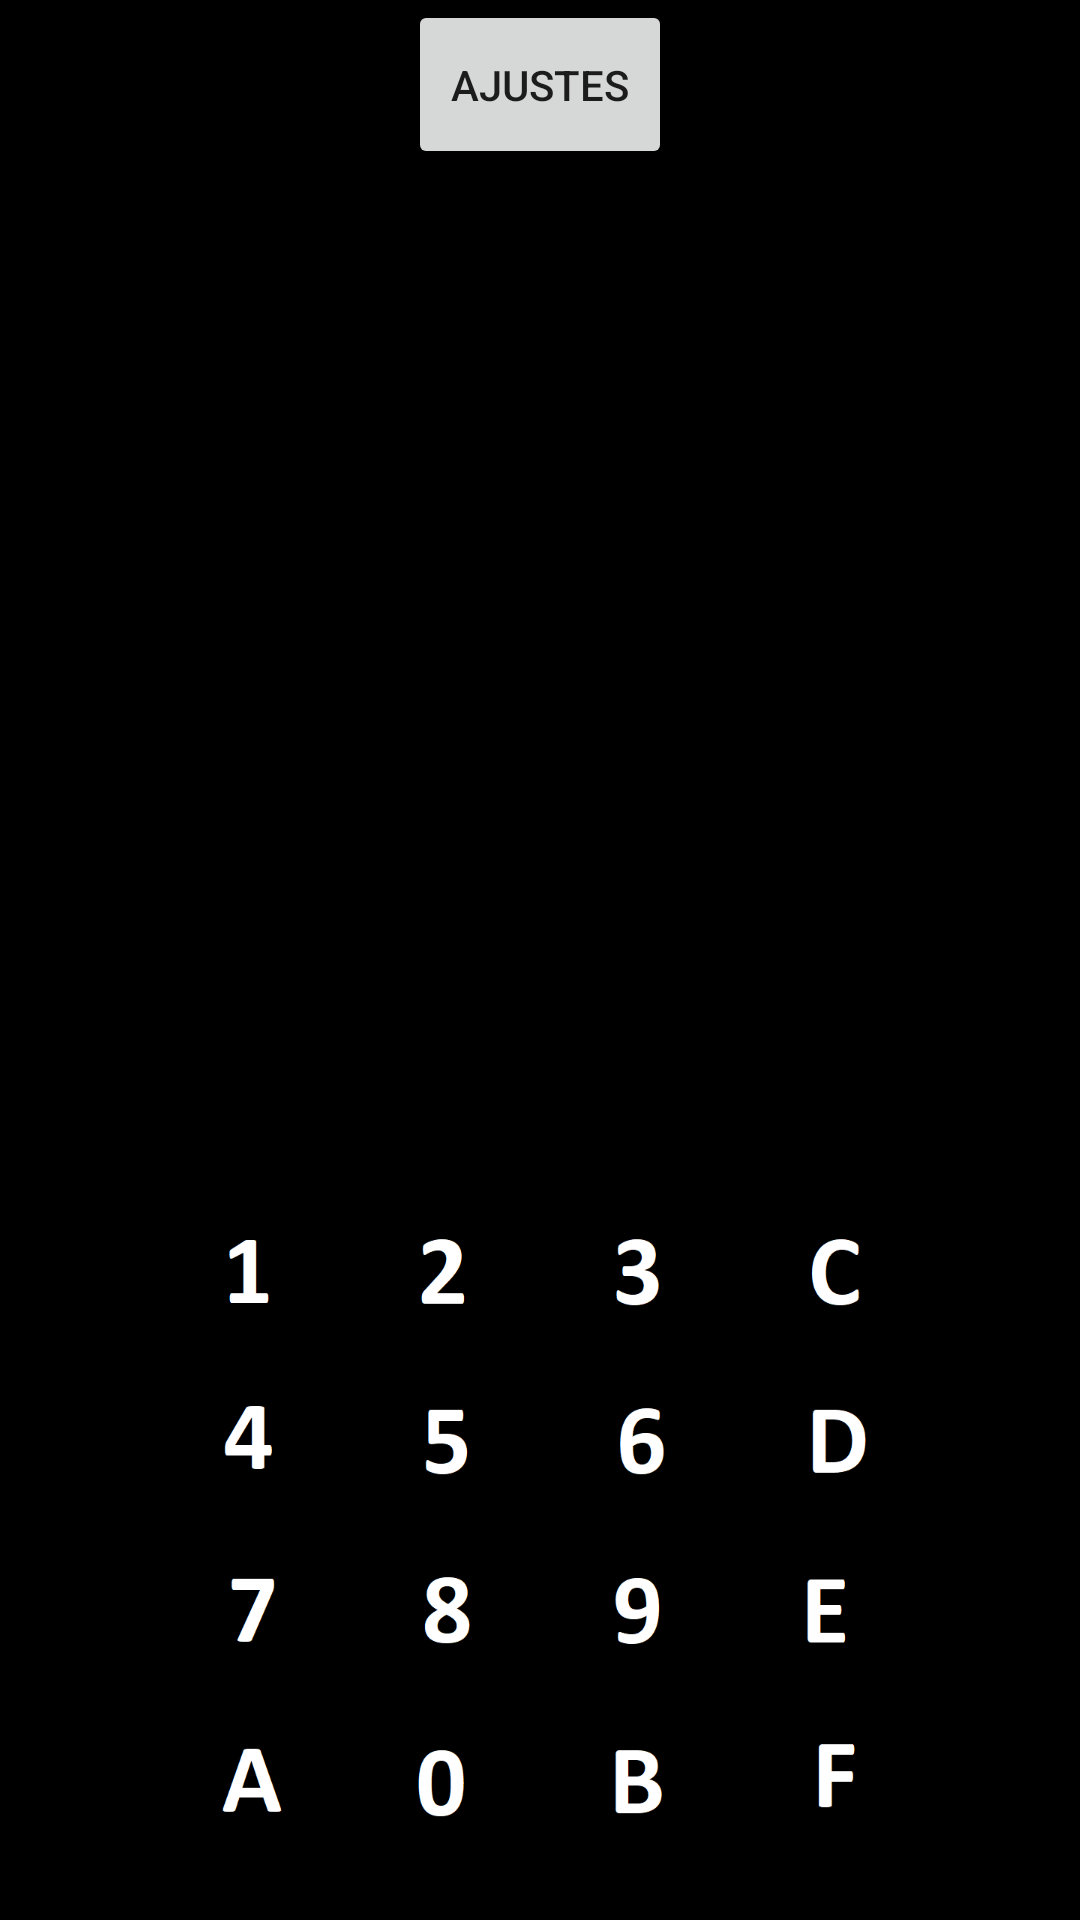

This screen was rendered from an Android layout file. Write that file and the resources it references.
<!-- AndroidManifest.xml: application theme Theme.ArkanoPi -->
<!-- res/layout/keyboard_fragment.xml -->
<?xml version="1.0" encoding="utf-8"?>

<LinearLayout xmlns:android="http://schemas.android.com/apk/res/android"
    xmlns:app="http://schemas.android.com/apk/res-auto"
    android:id="@+id/keyboard_fragment"
    android:layout_width="fill_parent"
    android:layout_height="match_parent"
    android:gravity="center_horizontal"
    android:orientation="vertical"
    android:background="#ff000000"
    android:weightSum="17">


    <Button
        android:id="@+id/settingsButton"
        android:layout_width="wrap_content"
        android:layout_height="0dp"
        android:layout_weight="1.5"
        android:gravity="center"
        android:text="Ajustes" />

    <Space
        android:layout_width="wrap_content"
        android:layout_height="0dp"
        android:layout_weight="9" />

    <LinearLayout
        android:layout_width="match_parent"
        android:layout_height="0dp"
        android:layout_weight="1.5"
        android:layout_marginHorizontal="50dp"
        android:orientation="horizontal"
        android:weightSum="4" >

        <ImageButton
            android:id="@+id/tecla00"
            android:layout_width="0dp"
            android:layout_height="wrap_content"
            android:layout_weight="1"
             android:layout_marginHorizontal="10dp"
            android:src="@mipmap/tecla00"
            app:backgroundTint="@color/black" />

        <ImageButton
            android:id="@+id/tecla01"
            android:layout_width="0dp"
            android:layout_height="wrap_content"
            android:layout_weight="1"
             android:layout_marginHorizontal="10dp"
            android:src="@mipmap/tecla01"
            app:backgroundTint="@color/black" />

        <ImageButton
            android:id="@+id/tecla02"
            android:layout_width="0dp"
            android:layout_height="wrap_content"
            android:layout_weight="1"
             android:layout_marginHorizontal="10dp"
            android:src="@mipmap/tecla02"
            app:backgroundTint="@color/black" />

        <ImageButton
            android:id="@+id/tecla03"
            android:layout_width="0dp"
            android:layout_height="wrap_content"
            android:layout_weight="1"
             android:layout_marginHorizontal="10dp"
            android:src="@mipmap/tecla03"
            app:backgroundTint="@color/black" />
    </LinearLayout>

    <LinearLayout
        android:layout_width="match_parent"
        android:layout_height="0dp"
        android:layout_weight="1.5"
        android:layout_marginHorizontal="50dp"
        android:orientation="horizontal"
        android:weightSum="4" >

        <ImageButton
            android:id="@+id/tecla10"
            android:layout_width="0dp"
            android:layout_height="wrap_content"
            android:layout_weight="1"
             android:layout_marginHorizontal="10dp"
            android:src="@mipmap/tecla10"
            app:backgroundTint="@color/black" />

        <ImageButton
            android:id="@+id/tecla11"
            android:layout_width="0dp"
            android:layout_height="wrap_content"
            android:layout_weight="1"
             android:layout_marginHorizontal="10dp"
            android:src="@mipmap/tecla11"
            app:backgroundTint="@color/black" />

        <ImageButton
            android:id="@+id/tecla12"
            android:layout_width="0dp"
            android:layout_height="wrap_content"
            android:layout_weight="1"
             android:layout_marginHorizontal="10dp"
            android:src="@mipmap/tecla12"
            app:backgroundTint="@color/black" />

        <ImageButton
            android:id="@+id/tecla13"
            android:layout_width="0dp"
            android:layout_height="wrap_content"
            android:layout_weight="1"
             android:layout_marginHorizontal="10dp"
            android:src="@mipmap/tecla13"
            app:backgroundTint="@color/black" />
    </LinearLayout>

    <LinearLayout
        android:layout_width="match_parent"
        android:layout_height="0dp"
        android:layout_weight="1.5"
        android:layout_marginHorizontal="50dp"
        android:orientation="horizontal"
        android:weightSum="4" >

        <ImageButton
            android:id="@+id/tecla20"
            android:layout_width="0dp"
            android:layout_height="wrap_content"
            android:layout_weight="1"
             android:layout_marginHorizontal="10dp"
            android:src="@mipmap/tecla20"
            app:backgroundTint="@color/black" />

        <ImageButton
            android:id="@+id/tecla21"
            android:layout_width="0dp"
            android:layout_height="wrap_content"
            android:layout_weight="1"
             android:layout_marginHorizontal="10dp"
            android:src="@mipmap/tecla21"
            app:backgroundTint="@color/black" />

        <ImageButton
            android:id="@+id/tecla22"
            android:layout_width="0dp"
            android:layout_height="wrap_content"
            android:layout_weight="1"
             android:layout_marginHorizontal="10dp"
            android:src="@mipmap/tecla22"
            app:backgroundTint="@color/black" />

        <ImageButton
            android:id="@+id/tecla23"
            android:layout_width="0dp"
            android:layout_height="wrap_content"
            android:layout_weight="1"
             android:layout_marginHorizontal="10dp"
            android:src="@mipmap/tecla23"
            app:backgroundTint="@color/black" />
    </LinearLayout>

    <LinearLayout
        android:layout_width="match_parent"
        android:layout_height="0dp"
        android:layout_weight="1.5"
        android:layout_marginHorizontal="50dp"
        android:orientation="horizontal"
        android:weightSum="4" >

        <ImageButton
            android:id="@+id/tecla30"
            android:layout_width="0dp"
            android:layout_height="wrap_content"
            android:layout_weight="1"
            android:layout_marginHorizontal="10dp"
            android:src="@mipmap/tecla30"
            app:backgroundTint="@color/black" />

        <ImageButton
            android:id="@+id/tecla31"
            android:layout_width="0dp"
            android:layout_height="wrap_content"
            android:layout_weight="1"
             android:layout_marginHorizontal="10dp"
            android:src="@mipmap/tecla31"
            app:backgroundTint="@color/black" />

        <ImageButton
            android:id="@+id/tecla32"
            android:layout_width="0dp"
            android:layout_height="wrap_content"
            android:layout_weight="1"
             android:layout_marginHorizontal="10dp"
            android:src="@mipmap/tecla32"
            app:backgroundTint="@color/black" />

        <ImageButton
            android:id="@+id/tecla33"
            android:layout_width="0dp"
            android:layout_height="wrap_content"
            android:layout_weight="1"
             android:layout_marginHorizontal="10dp"
            android:src="@mipmap/tecla33"
            app:backgroundTint="@color/black" />
    </LinearLayout>

</LinearLayout>
<!-- resources referenced by this layout -->
<resources>
  <color name="black">#FF000000</color>
  <!-- mipmap tecla00: png bitmap (mipmap-xxxhdpi, 1136 bytes) -->
  <!-- mipmap tecla01: png bitmap (mipmap-xxxhdpi, 1667 bytes) -->
  <!-- mipmap tecla02: png bitmap (mipmap-xxxhdpi, 1977 bytes) -->
  <!-- mipmap tecla03: png bitmap (mipmap-xxxhdpi, 1869 bytes) -->
  <!-- mipmap tecla10: png bitmap (mipmap-xxxhdpi, 1342 bytes) -->
  <!-- mipmap tecla11: png bitmap (mipmap-xxxhdpi, 1594 bytes) -->
  <!-- mipmap tecla12: png bitmap (mipmap-xxxhdpi, 2015 bytes) -->
  <!-- mipmap tecla13: png bitmap (mipmap-xxxhdpi, 1728 bytes) -->
  <!-- mipmap tecla20: png bitmap (mipmap-xxxhdpi, 1535 bytes) -->
  <!-- mipmap tecla21: png bitmap (mipmap-xxxhdpi, 2012 bytes) -->
  <!-- mipmap tecla22: png bitmap (mipmap-xxxhdpi, 2039 bytes) -->
  <!-- mipmap tecla23: png bitmap (mipmap-xxxhdpi, 1059 bytes) -->
  <!-- mipmap tecla30: png bitmap (mipmap-xxxhdpi, 1782 bytes) -->
  <!-- mipmap tecla31: png bitmap (mipmap-xxxhdpi, 1788 bytes) -->
  <!-- mipmap tecla32: png bitmap (mipmap-xxxhdpi, 1741 bytes) -->
  <!-- mipmap tecla33: png bitmap (mipmap-xxxhdpi, 915 bytes) -->
  <style name="Theme.ArkanoPi" parent="Theme.MaterialComponents.DayNight.NoActionBar">
          
          <item name="colorPrimary">@color/purple_500</item>
          <item name="colorPrimaryVariant">@color/purple_700</item>
          <item name="colorOnPrimary">@color/white</item>
          
          <item name="colorSecondary">@color/teal_200</item>
          <item name="colorSecondaryVariant">@color/teal_700</item>
          <item name="colorOnSecondary">@color/black</item>
          
          <item name="android:statusBarColor" tools:targetApi="l">?attr/colorPrimaryVariant</item>
          
      </style>
  <color name="purple_500">#FF6200EE</color>
  <color name="purple_700">#FF3700B3</color>
  <color name="white">#FFFFFFFF</color>
  <color name="teal_200">#FF03DAC5</color>
  <color name="teal_700">#FF018786</color>
</resources>
